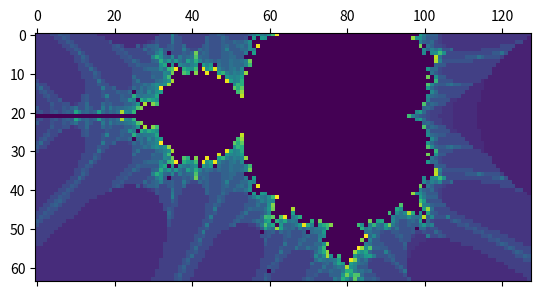

Here is the Python script that generated this plot:
import numpy as np
import matplotlib.pyplot as plt
import matplotlib.animation as animation


def sequence(c, z=0):
    while True:
        yield z
        z = z**2 + c


def mandelbrot(candidate):
    return sequence(z=0, c=candidate)


def julia(candidate, parameter):
    return sequence(z=candidate, c=parameter)


def complex_matrix(xmin, xmax, ymin, ymax, pixel_density):
    re = np.linspace(xmin, xmax, int((xmax - xmin) * pixel_density))
    im = np.linspace(ymin, ymax, int((ymax - ymin) * pixel_density))
    return re[np.newaxis, :] + im[:, np.newaxis] * 1j


def is_stable(v, num_iterations):
    for n, z in enumerate(sequence(c=v)):
        if z > 2:
            return n
        if n >= num_iterations:
            return 0


Xmin = -2
Xmax = 1
Ymin = -0.5
Ymax = 1.0


def render(xmin, xmax, ymin, ymax):
    pixel_density = 64 / (ymax - ymin)
    c = complex_matrix(xmin, xmax, ymin, ymax, pixel_density)
    print(c.shape)
    w = c.shape[0]
    l = c.shape[1]

    res = np.arange(w * l).reshape((w, l))
    # print(res.shape)

    for x in range(0, w):
        for y in range(0, l):
            res[x][y] = is_stable(c[x][y], 32)
    return res


zoom = 1
decalX = 0
decalY = 0

res = render(Xmin * zoom, Xmax * zoom, Ymin * zoom, Ymax * zoom)

fig, ax = plt.subplots()
img = plt.matshow(res, 0)

# print(type(img))
# print(dir(img))


def update(frameNum, img, res):
    global zoom
    global decalX
    global decalY

    zoom = zoom * 0.97
    decalX += 0.005
    decalY += 0.005

    new_res = render(
        Xmin * zoom + decalX,
        Xmax * zoom + decalX,
        Ymin * zoom + decalY,
        Ymax * zoom + decalY,
    )

    img.set_data(new_res)
    # res[:]=new_res[:]
    # plt.matshow(res, 0)
    return (img,)


ani = animation.FuncAnimation(fig, update, fargs=(img, res), frames=1000, interval=50)

plt.show()
# print(res)
